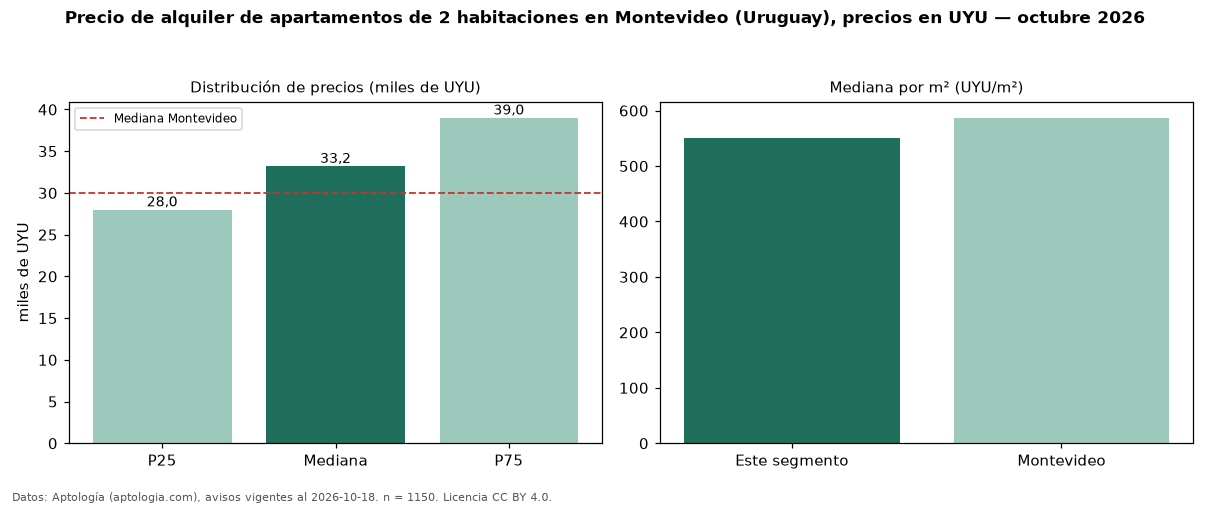

The table this chart was drawn from, first rows:
seccion, metrica, valor, moneda, n
precio, p25, 28000, UYU, 1150
precio, mediana, 33200, UYU, 1150
precio, p75, 39000, UYU, 1150
precio, minimo, 14900, UYU, 1150
precio, maximo, 75000, UYU, 1150
m2, mediana_precio_m2, 550.8, UYU, 1107
m2, area_mediana_m2, 60.0, m2, 1107
admin, mediana_admin_mes, 5528, UYU, 966
banos, mediana_banos, 1.0, , 
parqueadero, pct_con_parqueadero, 100.0, %, 330
habitaciones, 2, 33200, UYU, 1150
ciudad, mediana_ciudad_referencia, 30000, UYU, 
ciudad, mediana_m2_ciudad, 587, UYU, 
fuente, fecha_datos, 2026-10-18, , 
fuente, atribucion, https://www.aptologia.com/uy/alquiler/mo…, , 
fuente, licencia, CC BY 4.0, , 
